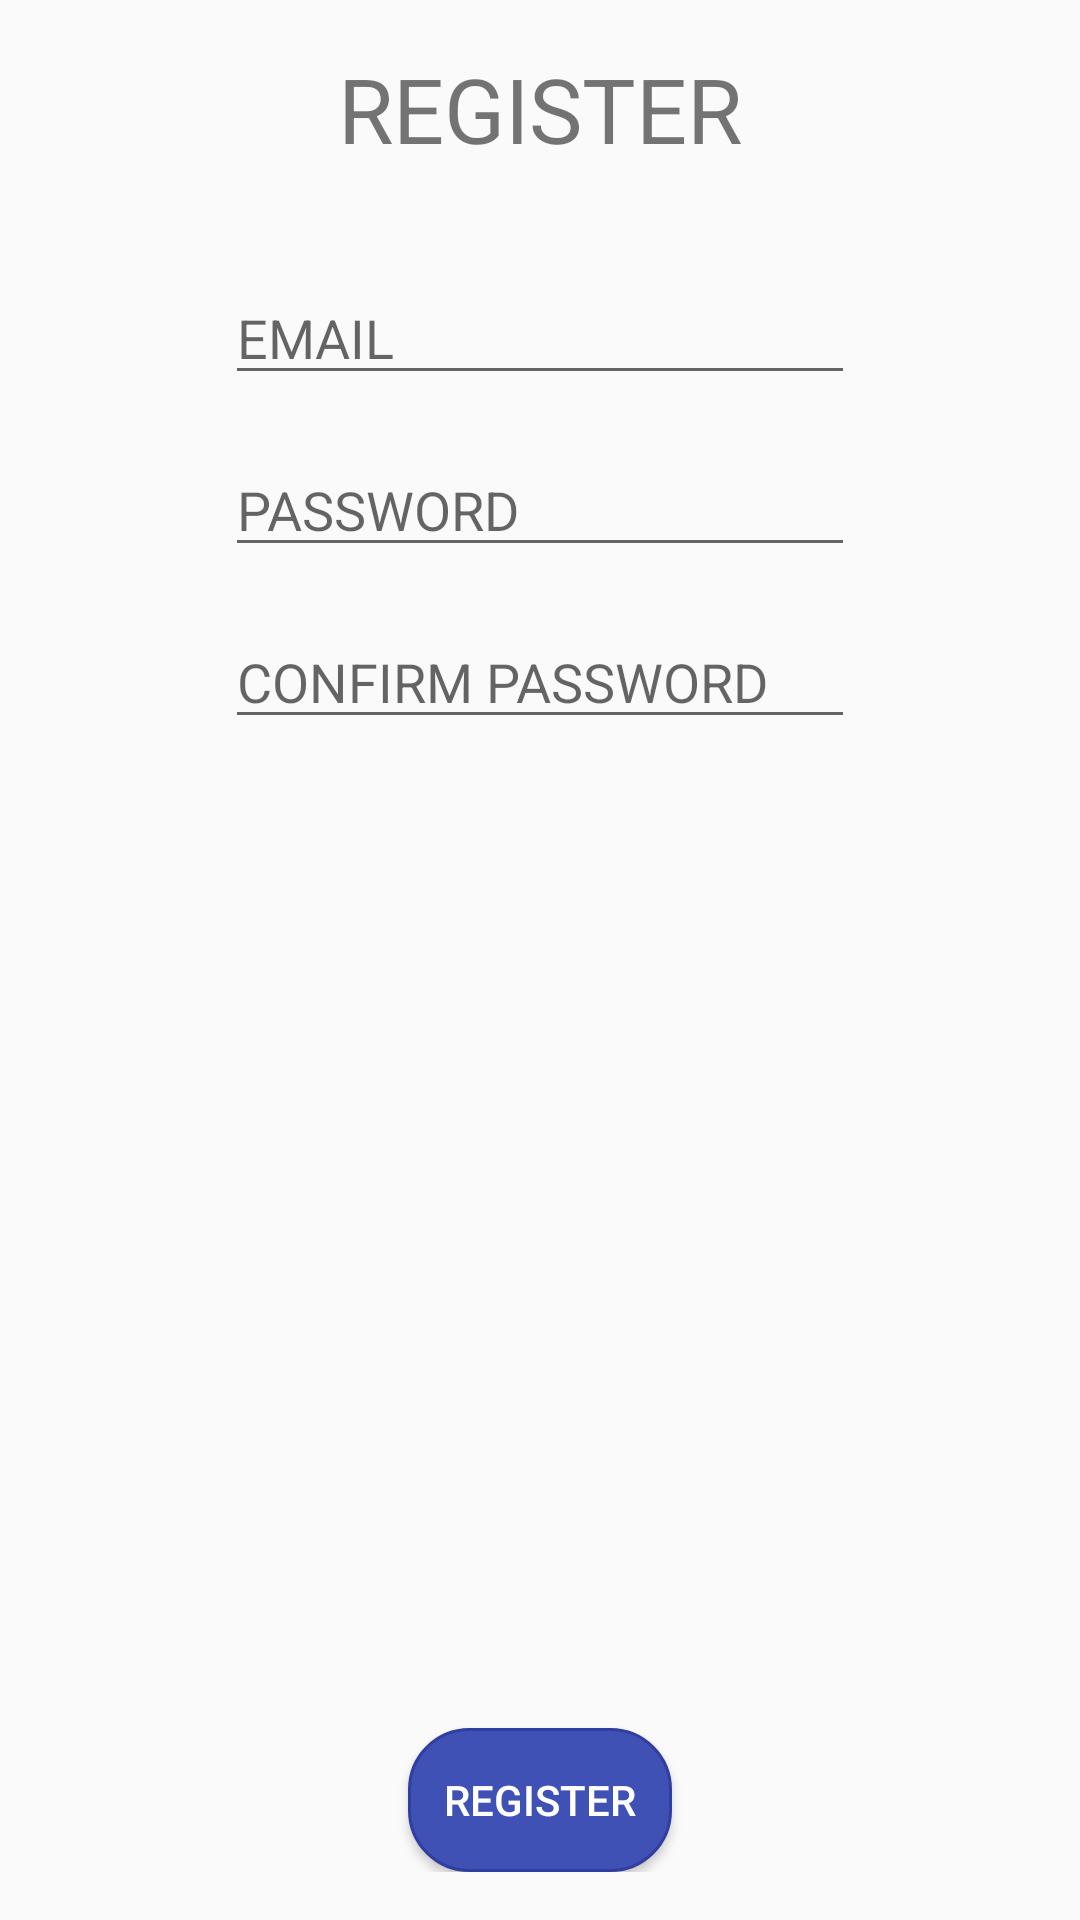

The Android layout XML behind this screen, and the referenced resources:
<!-- AndroidManifest.xml: application theme AppTheme.NoActionBar -->
<!-- res/layout/activity_register.xml -->
<?xml version="1.0" encoding="utf-8"?>
<RelativeLayout xmlns:android="http://schemas.android.com/apk/res/android"
    xmlns:tools="http://schemas.android.com/tools"
    android:id="@+id/activity_register"
    android:layout_width="match_parent"
    android:layout_height="match_parent"
    android:paddingBottom="@dimen/activity_vertical_margin"
    android:paddingLeft="@dimen/activity_horizontal_margin"
    android:paddingRight="@dimen/activity_horizontal_margin"
    android:paddingTop="@dimen/activity_vertical_margin"
    tools:context="com.cracowgo.cracowgo.activities.RegisterActivity">

    <TextView
        android:id="@+id/textView4"
        android:layout_width="wrap_content"
        android:layout_height="wrap_content"
        android:layout_alignParentTop="true"
        android:layout_centerHorizontal="true"
        android:layout_marginTop="@dimen/margin_top"
        android:text="@string/register"
        android:textSize="@dimen/title_size" />

    <EditText
        android:id="@+id/email_editText"
        android:layout_width="wrap_content"
        android:layout_height="wrap_content"
        android:layout_below="@+id/textView4"
        android:layout_centerHorizontal="true"
        android:layout_marginTop="34dp"
        android:ems="10"
        android:hint="@string/email"
        android:inputType="textEmailAddress" />

    <EditText
        android:id="@+id/password_editText"
        android:layout_width="wrap_content"
        android:layout_height="wrap_content"
        android:layout_below="@+id/email_editText"
        android:layout_centerHorizontal="true"
        android:layout_marginTop="16dp"
        android:ems="10"
        android:hint="@string/password"
        android:inputType="textPassword" />

    <EditText
        android:id="@+id/confirm_password_editText"
        android:layout_width="wrap_content"
        android:layout_height="wrap_content"
        android:layout_below="@+id/password_editText"
        android:layout_centerHorizontal="true"
        android:layout_marginTop="16dp"
        android:ems="10"
        android:hint="@string/confirm_password"
        android:inputType="textPassword" />

    <Button
        android:id="@+id/register_button"
        style="@style/MainButtonStyle"
        android:layout_width="wrap_content"
        android:layout_height="wrap_content"
        android:layout_alignParentBottom="true"
        android:layout_centerHorizontal="true"
        android:layout_marginBottom="@dimen/margin_bottom"
        android:text="@string/register" />

    <ProgressBar
        android:id="@+id/progress"
        style="?android:attr/progressBarStyle"
        android:layout_width="wrap_content"
        android:layout_height="wrap_content"
        android:layout_centerInParent="true"
        android:visibility="gone" />
</RelativeLayout>
<!-- resources referenced by this layout -->
<resources>
  <dimen name="activity_horizontal_margin">16dp</dimen>
  <dimen name="activity_vertical_margin">16dp</dimen>
  <dimen name="title_size">30sp</dimen>
  <string name="confirm_password">CONFIRM PASSWORD</string>
  <string name="email">EMAIL</string>
  <string name="password">PASSWORD</string>
  <string name="register">REGISTER</string>
  <style name="MainButtonStyle">
          <item name="android:background">@drawable/main_button_selector</item>
          <item name="android:textColor">@color/white</item>
      </style>
  <style name="AppTheme.NoActionBar">
          <item name="windowActionBar">false</item>
          <item name="windowNoTitle">true</item>
      </style>
  <!-- drawable main_button_selector (drawable) -->
  <?xml version="1.0" encoding="utf-8"?>
  <selector xmlns:android="http://schemas.android.com/apk/res/android">
  
      <item android:drawable="@drawable/main_button_pressed" android:state_pressed="true" />
  
      <item android:drawable="@drawable/main_button_normal" android:state_focused="false" android:state_pressed="false" />
  
  </selector>
  <color name="white">@android:color/white</color>
  <!-- drawable main_button_pressed (drawable) -->
  <?xml version="1.0" encoding="utf-8"?>
  <shape xmlns:android="http://schemas.android.com/apk/res/android">
      <stroke
          android:width="1dp"
          android:color="@color/colorPrimaryDark" />
      <corners android:radius="20dp" />
  
      <padding
          android:bottom="1dp"
          android:left="1dp"
          android:right="1dp"
          android:top="1dp" />
  
      <solid android:color="@color/colorPrimaryDark" />
  
  </shape>
  <!-- drawable main_button_normal (drawable) -->
  <shape xmlns:android="http://schemas.android.com/apk/res/android">
  <stroke
      android:width="1dp"
      android:color="@color/colorPrimaryDark" />
  <corners android:radius="20dp" />
  
  <padding
      android:bottom="1dp"
      android:left="1dp"
      android:right="1dp"
      android:top="1dp" />
  
  <solid android:color="@color/colorPrimary" />
  
  </shape>
  <color name="colorPrimaryDark">#303F9F</color>
  <color name="colorPrimary">#3F51B5</color>
</resources>
